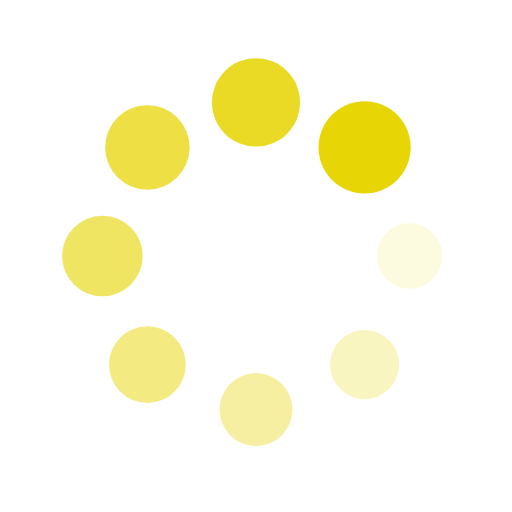
t = 0.00 s
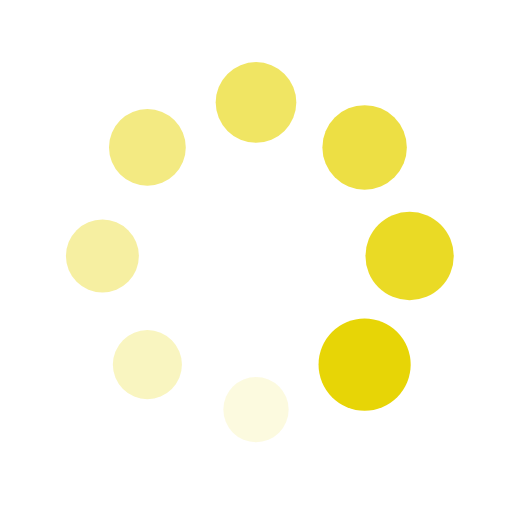
t = 0.25 s
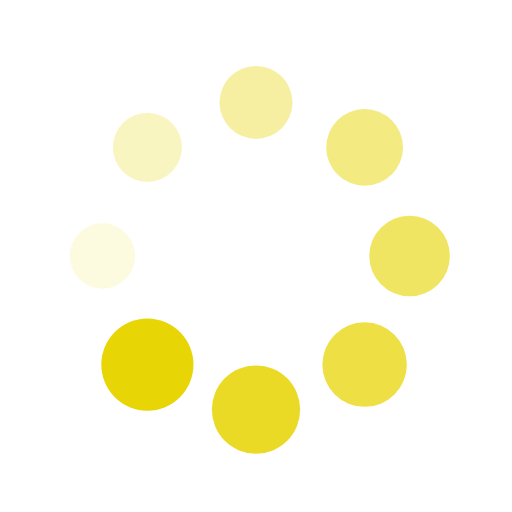
t = 0.50 s
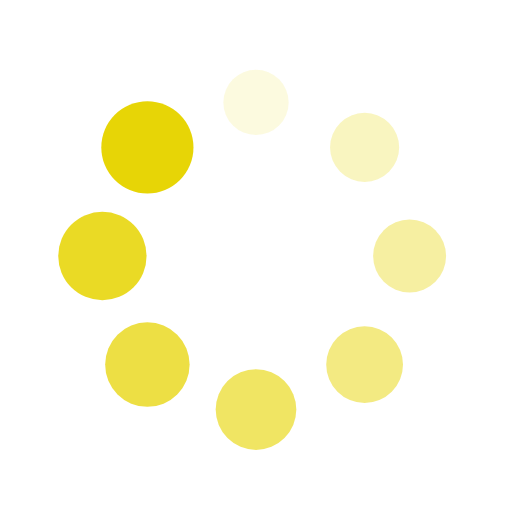
t = 0.75 s

The animated SVG that drew these frames (rendered in a browser with its animation timeline set to each time). Animation: 16 SMIL elements (animate=8,animateTransform=8); one cycle of 1.00 s, repeats indefinitely.

<?xml version="1.0" encoding="utf-8"?>
<svg xmlns="http://www.w3.org/2000/svg" xmlns:xlink="http://www.w3.org/1999/xlink" style="margin: auto;  display: block; shape-rendering: auto;" width="200px" height="200px" viewBox="0 0 100 100" preserveAspectRatio="xMidYMid">
<g transform="translate(80,50)">
<g transform="rotate(0)">
<circle cx="0" cy="0" r="6" fill="#e7d506" fill-opacity="1">
  <animateTransform attributeName="transform" type="scale" begin="-0.875s" values="1.5 1.5;1 1" keyTimes="0;1" dur="1s" repeatCount="indefinite"></animateTransform>
  <animate attributeName="fill-opacity" keyTimes="0;1" dur="1s" repeatCount="indefinite" values="1;0" begin="-0.875s"></animate>
</circle>
</g>
</g><g transform="translate(71.21320343559643,71.21320343559643)">
<g transform="rotate(45)">
<circle cx="0" cy="0" r="6" fill="#e7d506" fill-opacity="0.875">
  <animateTransform attributeName="transform" type="scale" begin="-0.75s" values="1.5 1.5;1 1" keyTimes="0;1" dur="1s" repeatCount="indefinite"></animateTransform>
  <animate attributeName="fill-opacity" keyTimes="0;1" dur="1s" repeatCount="indefinite" values="1;0" begin="-0.75s"></animate>
</circle>
</g>
</g><g transform="translate(50,80)">
<g transform="rotate(90)">
<circle cx="0" cy="0" r="6" fill="#e7d506" fill-opacity="0.75">
  <animateTransform attributeName="transform" type="scale" begin="-0.625s" values="1.5 1.5;1 1" keyTimes="0;1" dur="1s" repeatCount="indefinite"></animateTransform>
  <animate attributeName="fill-opacity" keyTimes="0;1" dur="1s" repeatCount="indefinite" values="1;0" begin="-0.625s"></animate>
</circle>
</g>
</g><g transform="translate(28.786796564403577,71.21320343559643)">
<g transform="rotate(135)">
<circle cx="0" cy="0" r="6" fill="#e7d506" fill-opacity="0.625">
  <animateTransform attributeName="transform" type="scale" begin="-0.5s" values="1.5 1.5;1 1" keyTimes="0;1" dur="1s" repeatCount="indefinite"></animateTransform>
  <animate attributeName="fill-opacity" keyTimes="0;1" dur="1s" repeatCount="indefinite" values="1;0" begin="-0.5s"></animate>
</circle>
</g>
</g><g transform="translate(20,50.00000000000001)">
<g transform="rotate(180)">
<circle cx="0" cy="0" r="6" fill="#e7d506" fill-opacity="0.5">
  <animateTransform attributeName="transform" type="scale" begin="-0.375s" values="1.5 1.5;1 1" keyTimes="0;1" dur="1s" repeatCount="indefinite"></animateTransform>
  <animate attributeName="fill-opacity" keyTimes="0;1" dur="1s" repeatCount="indefinite" values="1;0" begin="-0.375s"></animate>
</circle>
</g>
</g><g transform="translate(28.78679656440357,28.786796564403577)">
<g transform="rotate(225)">
<circle cx="0" cy="0" r="6" fill="#e7d506" fill-opacity="0.375">
  <animateTransform attributeName="transform" type="scale" begin="-0.25s" values="1.5 1.5;1 1" keyTimes="0;1" dur="1s" repeatCount="indefinite"></animateTransform>
  <animate attributeName="fill-opacity" keyTimes="0;1" dur="1s" repeatCount="indefinite" values="1;0" begin="-0.25s"></animate>
</circle>
</g>
</g><g transform="translate(49.99999999999999,20)">
<g transform="rotate(270)">
<circle cx="0" cy="0" r="6" fill="#e7d506" fill-opacity="0.25">
  <animateTransform attributeName="transform" type="scale" begin="-0.125s" values="1.5 1.5;1 1" keyTimes="0;1" dur="1s" repeatCount="indefinite"></animateTransform>
  <animate attributeName="fill-opacity" keyTimes="0;1" dur="1s" repeatCount="indefinite" values="1;0" begin="-0.125s"></animate>
</circle>
</g>
</g><g transform="translate(71.21320343559643,28.78679656440357)">
<g transform="rotate(315)">
<circle cx="0" cy="0" r="6" fill="#e7d506" fill-opacity="0.125">
  <animateTransform attributeName="transform" type="scale" begin="0s" values="1.5 1.5;1 1" keyTimes="0;1" dur="1s" repeatCount="indefinite"></animateTransform>
  <animate attributeName="fill-opacity" keyTimes="0;1" dur="1s" repeatCount="indefinite" values="1;0" begin="0s"></animate>
</circle>
</g>
</g>
<!-- [ldio] generated by https://loading.io/ --></svg>
